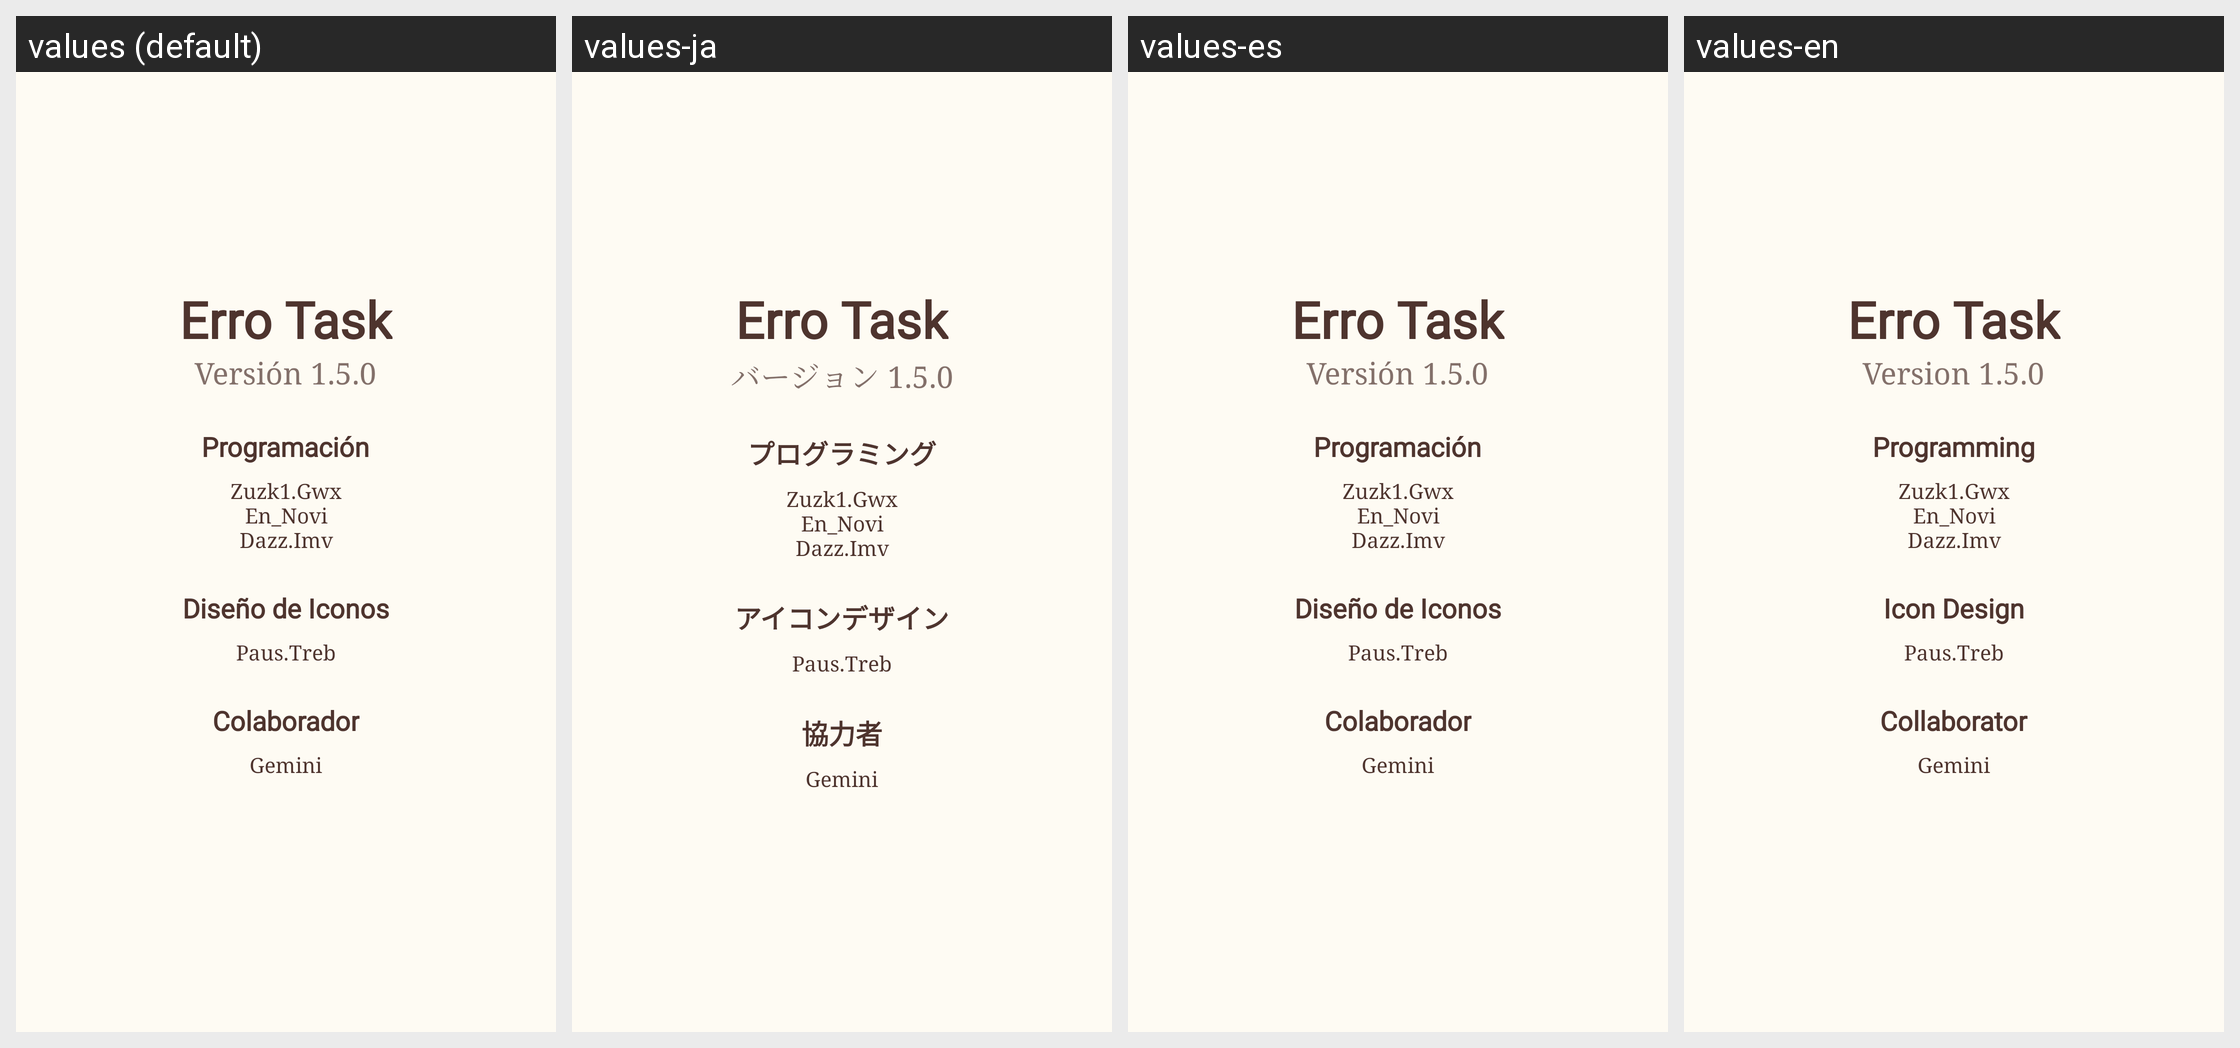

The Android screen above is rendered under several locales of the same app. Produce the string resources it draws, with the default and per-locale values.
Android screen res/layout/dialog_acerca_de.xml rendered under 4 locales, left to right: values (default), values-ja, values-es, values-en. Device: Nexus 5 (rendered at 1080×1920; each locale shown at half size, 540×960, under a caption strip naming it); theme Theme.ProyectoAula.
Other locales in the repository, not shown: values-zh.
Strings drawn on this screen, with the default value and each locale's value (text and hints the layout hard-codes, and strings that could not be matched under every locale, appear in the picture but are not listed):

about_app_name
  values: Erro Task
  values-ja: Erro Task
  values-es: Erro Task
  values-en: Erro Task

about_version
  values: Versión 1.5.0
  values-ja: バージョン 1.5.0
  values-es: Versión 1.5.0
  values-en: Version 1.5.0

about_programming_title
  values: Programación
  values-ja: プログラミング
  values-es: Programación
  values-en: Programming

about_programmers_names
  values: Zuzk1.Gwx
      En_Novi
      Dazz.Imv
  values-ja: Zuzk1.Gwx
      En_Novi
      Dazz.Imv
  values-es: Zuzk1.Gwx
      En_Novi
      Dazz.Imv
  values-en: Zuzk1.Gwx
      En_Novi
      Dazz.Imv

about_icon_design_title
  values: Diseño de Iconos
  values-ja: アイコンデザイン
  values-es: Diseño de Iconos
  values-en: Icon Design

about_icon_designer_name
  values: Paus.Treb
  values-ja: Paus.Treb
  values-es: Paus.Treb
  values-en: Paus.Treb

about_collaborator_title
  values: Colaborador
  values-ja: 協力者
  values-es: Colaborador
  values-en: Collaborator

about_collaborator_name
  values: Gemini
  values-ja: Gemini
  values-es: Gemini
  values-en: Gemini
